Run: headless pygame with SDL's dummy video driver; simulated clock (each Clock.tick advances the game by its frame time, no real sleeping); random seed 0; keys injected as events and as key.get_pressed() state; no mouse input.
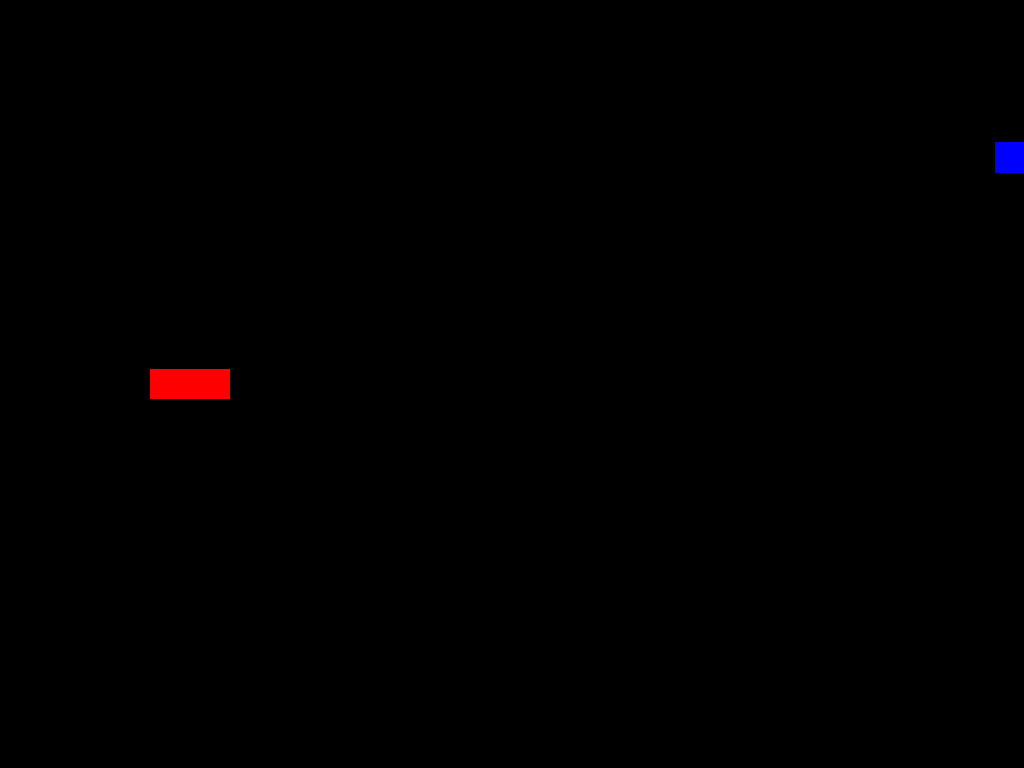
Frame 1 of 4 · flips 1–60 · no input
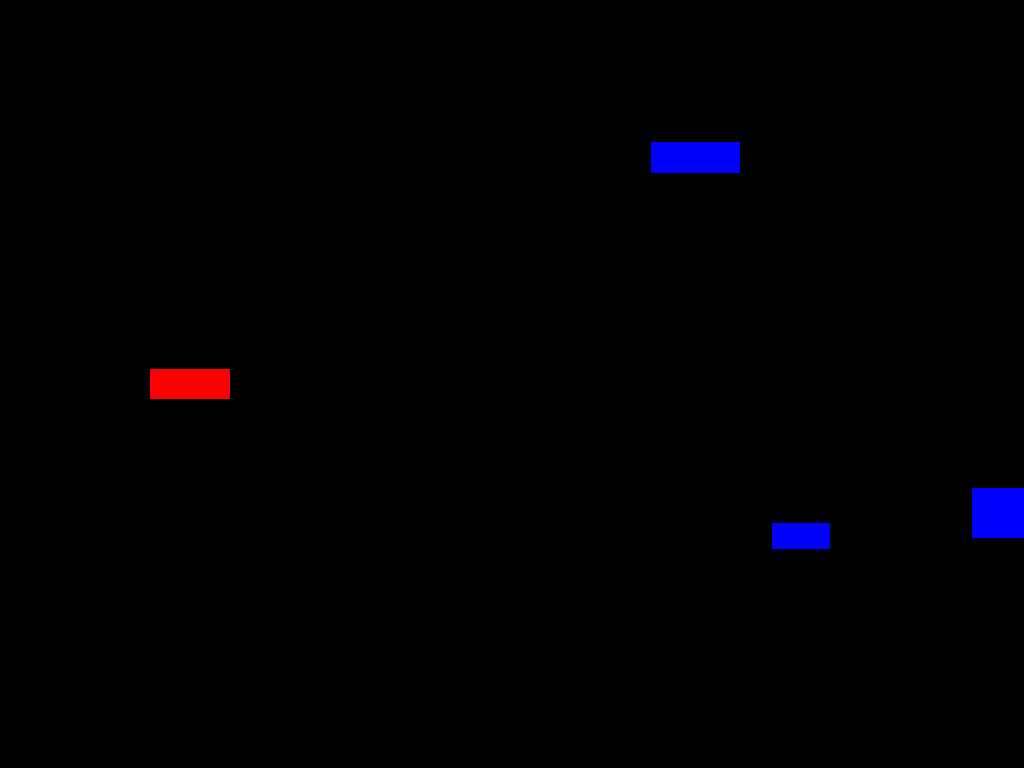
Frame 2 of 4 · flips 61–180 · tapped SPACE, RETURN · held RIGHT (→), D
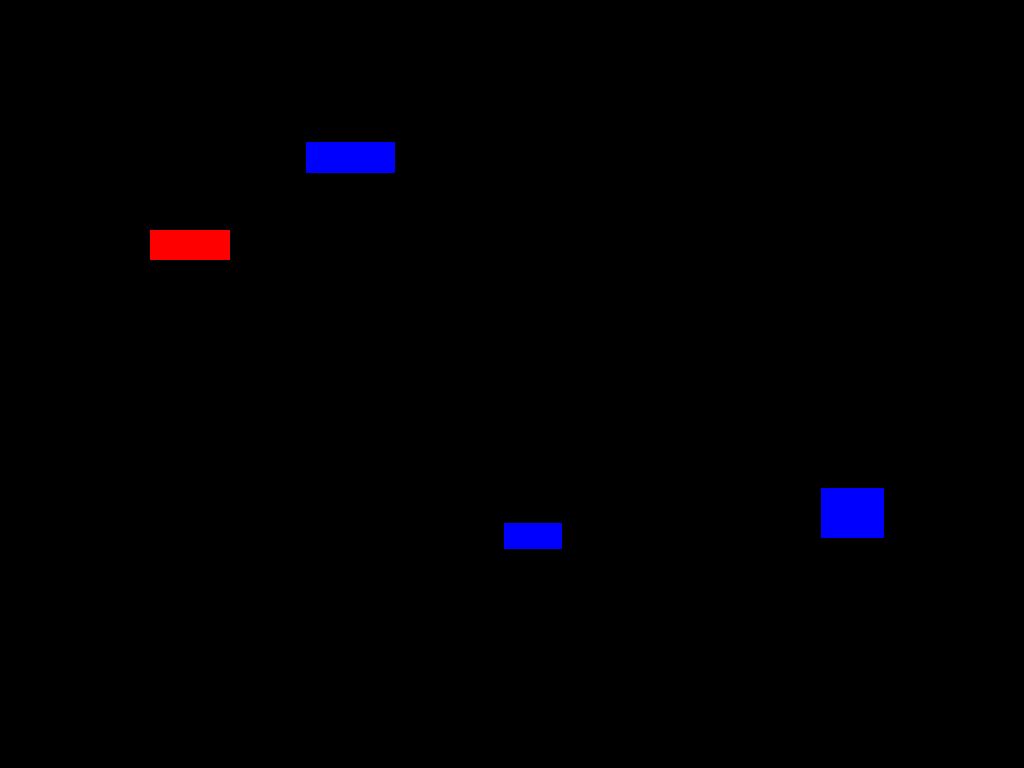
Frame 3 of 4 · flips 181–300 · held DOWN (↓), S
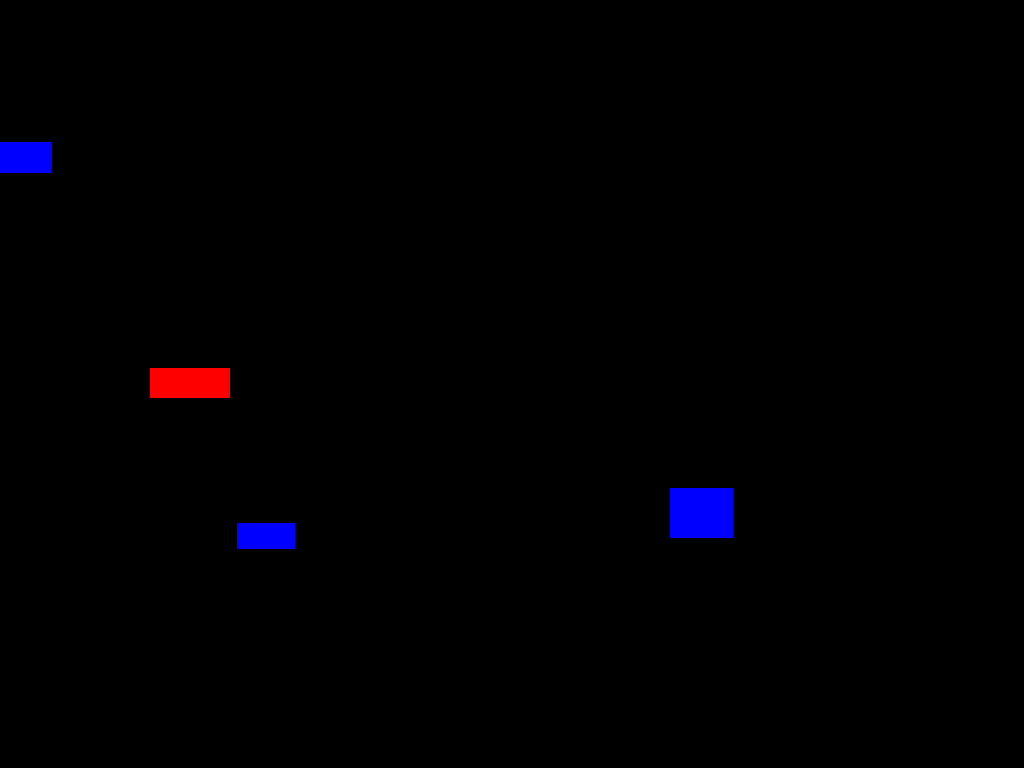
Frame 4 of 4 · flips 301–420 · held LEFT (←), A, UP (↑), W

The pygame program that drew these frames:

import pygame, sys, random, time
pygame.init()

#variables
sirkaObrazovky, vyskaObrazovky = pygame.display.Info().current_w, pygame.display.Info().current_h #získá šířku, výšku obrazovky
rozliseniObrazovky = (sirkaObrazovky,vyskaObrazovky)

sirkaRaketky = 80
vyskaRaketky = 30
barvaRaketky= (255,0,0)

poziceRaketkyY = vyskaObrazovky/2 - vyskaRaketky/2
poziceRaketkyX = 150

rychlostRaketky = 5

barvaPozadí = (0,0,0)

pocetNepratel = 3
 
pocitadloWave = 0
 
pocetKulek = 0
reloadCheck = 1 #kolik mili. sekund do dalsi strely

#zaklad
okno = pygame.display.set_mode(rozliseniObrazovky, display=0)
pygame.display.set_caption("Space Shooter")

#Nepřátelé

class NepritelClass:
    def __init__(self, poziceX, poziceY, vyskaNepratele, sirkaNepratele, rychlostStrelby, rychlostKulky, barvaNepratel,existuje, reloadSpeed):
        self.poziceX = poziceX
        self.poziceY = random.randint(0,(vyskaObrazovky-vyskaNepratele))
        
        self.vyskaNepratele = vyskaNepratele
        self.sirkaNepratele = sirkaNepratele
        
        self.rychlostPohybu = sirkaNepratele/vyskaNepratele # větší rychlost čím tenší je
        self.rychlostStrelby = rychlostStrelby
        self.rychlostKulky = rychlostKulky
        self.barvaNepratel = barvaNepratel 
        self.existuje = existuje
        self.reloadSpeed = reloadSpeed

    def vykresleniNepratel(self):
        pygame.draw.rect(okno, self.barvaNepratel, (self.poziceX, self.poziceY, self.sirkaNepratele, self.vyskaNepratele))

    def PohybNepratel(self):
        self.poziceX -= self.rychlostPohybu
    
    
Nepratele = []

def ZacatekWave():
    global pocitadloWave
    for i in range(pocetNepratel): 
        Nepratele.append(
            NepritelClass(
                (sirkaObrazovky + random.randint(50,200)), #poziceX - posune je za obrazovku o nahodnou hodnotu
                random.randint(10,(vyskaObrazovky - vyskaRaketky)), #poziceY
                random.randint(25,50), # VýškaNepřátel
                random.randint(25,100), # ŠířkaNepřátel
                
                2, #Rychlost Střelby
                2, #Rychlost Kulky
                (0,0,255), #barvaNepřítele
                True,
                2 #reload speed
        ))
    pocitadloWave += 1
    print(pocitadloWave)
ZacatekWave()


listKulek = []

class Kulky:
    def __init__(self, poziceX, poziceY, rychlost, naObrazovce, velikost):
        self.poziceX = poziceRaketkyX
        self.poziceY = poziceRaketkyY
        self.rychlost = rychlost
        self.naObrazovce = naObrazovce
        self.velikost = velikost
        
        
        self.barvaKulky = (255,100,0)
        
    def vykresleniStrel(self):
        if self.naObrazovce:
            pygame.draw.circle(okno, self.barvaKulky,(self.poziceX + sirkaRaketky, self.poziceY + vyskaRaketky/2), self.velikost)

    def pohybKulek(self):
        self.poziceX += self.rychlost

    def kontrolaKulkyNaObrazovce(self):
        if self.poziceX > (sirkaObrazovky + self.velikost): 
            self.naObrazovce = False #pokuď přejde obrazovku smaže všechny kulky co jsou False
            for i, o in enumerate(listKulek):
                if o.naObrazovce == False:
                    del listKulek[i]
                    break
#NEFUNGUJE
    def KontrolaKolize(self):
        for i in range(len(listKulek)):
            if Nepratele[i].poziceY >= listKulek[i].poziceY >= Nepratele[i].poziceY + Nepratele[i].vyskaNepratele:
                print("yippee" + str(len(listKulek)))  
#ADSAFDKJNSA


def PridaniKulky(list):
        list.append(Kulky(poziceRaketkyX, #poziceX
                          poziceRaketkyY, #poziceY
                          3, #rychlost
                          True, #naobrazovce
                          5
                          )) #velikost
        return list



clock = pygame.time.Clock()
framerate = (60)

run = True
while run:
    pygame.time.delay(10)
    for event in pygame.event.get():
        if event.type == pygame.QUIT:
            run = False
            sys.exit()
            
    stisknuteKlavesy = pygame.key.get_pressed()

    
    if stisknuteKlavesy[pygame.K_ESCAPE] == True: #Escape vypne všechno
        pygame.quit()
        sys.exit()

    # POHYB RAKETKY
        
    if stisknuteKlavesy[pygame.K_UP]: #POHYB NAHORU
        poziceRaketkyY = poziceRaketkyY - rychlostRaketky
    
    if stisknuteKlavesy[pygame.K_DOWN]: #POHYB DOLŮ
        poziceRaketkyY = poziceRaketkyY + rychlostRaketky
    
    if poziceRaketkyY <= 0: #Ochrana horniho kraje
        poziceRaketkyY = vyskaObrazovky - vyskaRaketky #teleport z okrajů
    elif poziceRaketkyY >= vyskaObrazovky - vyskaRaketky: #ochrana spodního kraje
        poziceRaketkyY = 0
    
    reloadCheck -= 1
    if stisknuteKlavesy[pygame.K_SPACE] and reloadCheck <= 1:
        pocetKulek += 1 #Přidá kulku do listu 
        listKulek = PridaniKulky(listKulek) 
        reloadCheck = 200
       
    

    
    
    okno.fill(barvaPozadí)

    for NepritelClass in Nepratele: #fuknce nepřátel
        NepritelClass.vykresleniNepratel()
        NepritelClass.PohybNepratel()

    for i in listKulek: #Funkčnost kulek
        i.vykresleniStrel()
        i.pohybKulek()
        i.kontrolaKulkyNaObrazovce()
        i.KontrolaKolize()
    

            
    pygame.draw.rect(okno, barvaRaketky, (poziceRaketkyX, poziceRaketkyY, sirkaRaketky, vyskaRaketky))
    pygame.display.update() 
    

print()
